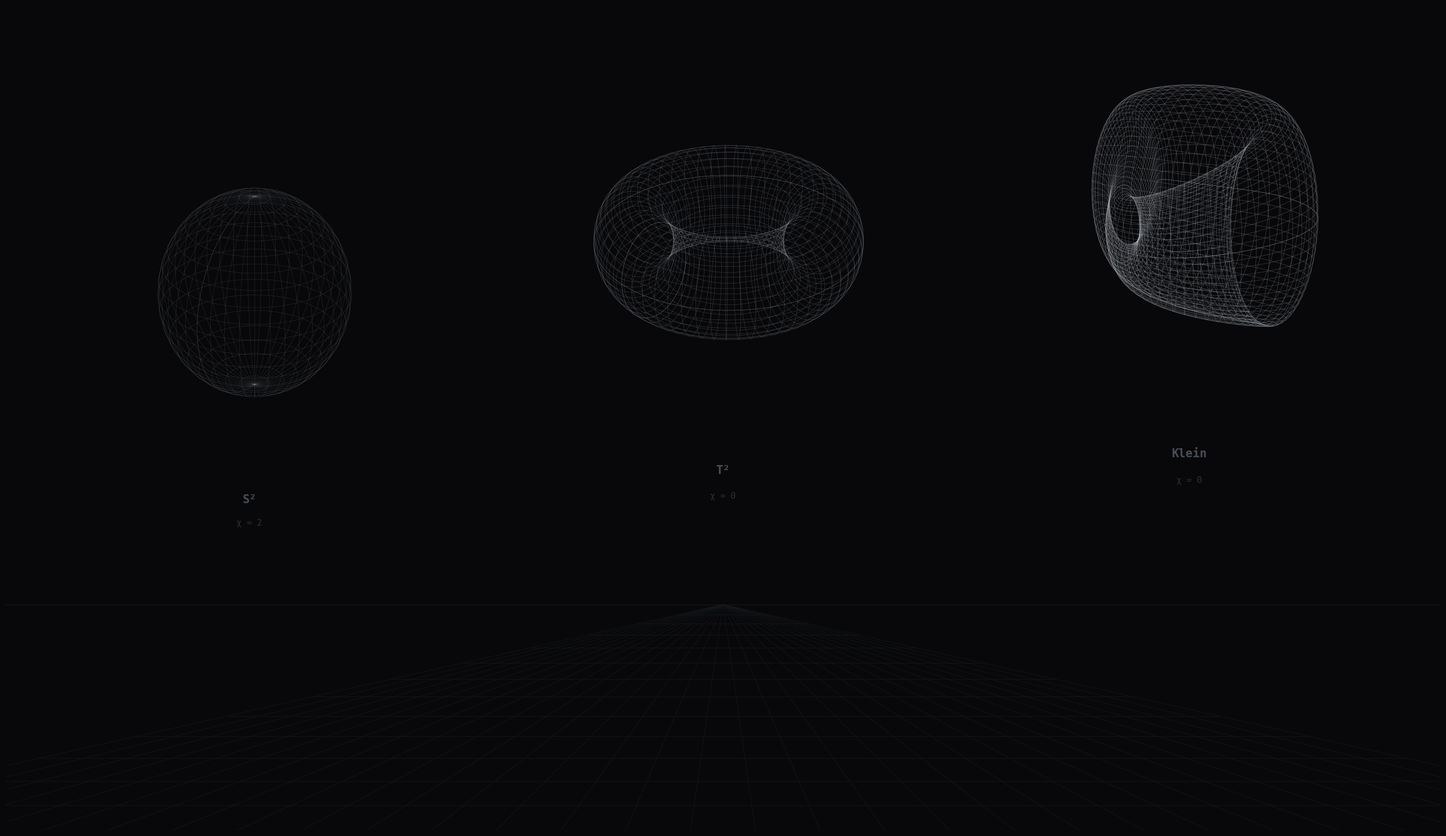

Here is the Python script that generated this plot: (Note: this script raises an exception after producing the figure.)
#!/usr/bin/env python3
"""Generate a dark wireframe topology wallpaper — Gestalt-informed layout."""

import argparse
import numpy as np
import matplotlib.pyplot as plt
from mpl_toolkits.mplot3d import Axes3D  # noqa: F401

parser = argparse.ArgumentParser()
parser.add_argument("--width",  type=int, default=2560)
parser.add_argument("--height", type=int, default=1440)
parser.add_argument("--output", type=str, default="/home/patrick/dotfiles/.config/hypr/wallpaper.jpg")
args = parser.parse_args()

W, H, DPI = args.width, args.height, 100
OUTPUT = args.output
BG = "#08080a"

fig = plt.figure(figsize=(W / DPI, H / DPI), dpi=DPI, facecolor=BG)

# ── Perspective grid floor ────────────────────────────────────────────────────
grid_ax = fig.add_axes([0, 0, 1, 1], zorder=0)
grid_ax.set_xlim(0, 1)
grid_ax.set_ylim(0, 1)
grid_ax.set_axis_off()
grid_ax.patch.set_alpha(0)

vp = (0.5, 0.28)
horizon_y = vp[1]
grid_color = "#161a1e"
grid_alpha = 0.9
lw = 0.5

n_radial = 32
x_spread = np.linspace(-0.2, 1.2, n_radial)
for x in x_spread:
    grid_ax.plot([vp[0], x], [vp[1], 0.0],
                 color=grid_color, alpha=grid_alpha, linewidth=lw,
                 transform=fig.transFigure, zorder=0)

n_horiz = 14
for i in range(1, n_horiz + 1):
    t = (i / n_horiz) ** 1.6
    y = horizon_y * (1 - t)
    x_left  = vp[0] + (x_spread[0]  - vp[0]) * (vp[1] - y) / vp[1]
    x_right = vp[0] + (x_spread[-1] - vp[0]) * (vp[1] - y) / vp[1]
    grid_ax.plot([x_left, x_right], [y, y],
                 color=grid_color, alpha=grid_alpha, linewidth=lw,
                 transform=fig.transFigure, zorder=0)

grid_ax.plot([0, 1], [horizon_y, horizon_y], color=grid_color,
             alpha=min(grid_alpha * 1.5, 1.0), linewidth=0.7,
             transform=fig.transFigure, zorder=0)


# ── 3D axes helper ────────────────────────────────────────────────────────────
def make_ax(rect, elev=20, azim=30):
    ax = fig.add_axes(rect, projection="3d")
    ax.set_facecolor(BG)
    ax.patch.set_alpha(0)
    ax.set_axis_off()
    for pane in (ax.xaxis.pane, ax.yaxis.pane, ax.zaxis.pane):
        pane.fill = False
        pane.set_edgecolor("none")
    ax.view_init(elev=elev, azim=azim)
    return ax


def add_label(ax, label, euler):
    ax.text2D(0.5, -0.05, label, transform=ax.transAxes,
              ha="center", color="#484e56", fontsize=15,
              fontfamily="monospace", fontweight="bold")
    ax.text2D(0.5, -0.11, euler, transform=ax.transAxes,
              ha="center", color="#2c3036", fontsize=11,
              fontfamily="monospace")


# ── Layout: diagonal stagger, size/brightness progression ────────────────────
# Rects are [left, bottom, width, height] in figure fraction
# Aspect ratio aware: keep shapes visually similar across different resolutions
ar = W / H  # aspect ratio

def scale_rect(left, bottom, w, h):
    """Adjust rect so shapes stay proportional regardless of resolution."""
    return [left, bottom, w * (1440 / H), h * (1440 / H) * ar / (2560 / W)]

# ── S² ────────────────────────────────────────────────────────────────────────
ax1 = make_ax(scale_rect(0.04, 0.18, 0.26, 0.54), elev=28, azim=35)
u = np.linspace(0, 2 * np.pi, 42)
v = np.linspace(0, np.pi, 21)
U, V = np.meshgrid(u, v)
ax1.plot_wireframe(
    np.cos(U) * np.sin(V), np.sin(U) * np.sin(V), np.cos(V),
    color="#9aa4ae", alpha=0.26, linewidth=0.35, rstride=1, cstride=1,
)
ax1.set_box_aspect([1, 1, 1])
add_label(ax1, "S²", "χ = 2")

# ── T² ────────────────────────────────────────────────────────────────────────
ax2 = make_ax(scale_rect(0.355, 0.21, 0.29, 0.58), elev=30, azim=50)
u = np.linspace(0, 2 * np.pi, 60)
v = np.linspace(0, 2 * np.pi, 30)
U, V = np.meshgrid(u, v)
R, r = 1.0, 0.42
ax2.plot_wireframe(
    (R + r * np.cos(V)) * np.cos(U),
    (R + r * np.cos(V)) * np.sin(U),
    r * np.sin(V),
    color="#b8c2cc", alpha=0.30, linewidth=0.38, rstride=1, cstride=1,
)
ax2.set_box_aspect([1, 1, 0.45])
lim = R + r + 0.1
ax2.set_xlim(-lim, lim)
ax2.set_ylim(-lim, lim)
ax2.set_zlim(-r - 0.1, r + 0.1)
add_label(ax2, "T²", "χ = 0")

# ── Klein ─────────────────────────────────────────────────────────────────────
ax3 = make_ax(scale_rect(0.675, 0.24, 0.30, 0.58), elev=20, azim=60)
u = np.linspace(0, 2 * np.pi, 64)
v = np.linspace(0, 2 * np.pi, 64)
U, V = np.meshgrid(u, v)
r = 1 - np.cos(U) / 2
X = np.where(
    U < np.pi,
    6 * np.cos(U) * (1 + np.sin(U)) + 4 * r * np.cos(U) * np.cos(V),
    6 * np.cos(U) * (1 + np.sin(U)) + 4 * r * np.cos(V + np.pi),
)
Y = np.where(U < np.pi, 16 * np.sin(U) + 4 * r * np.sin(U) * np.cos(V), 16 * np.sin(U))
Z = 4 * r * np.sin(V)
ax3.plot_wireframe(X / 22, Y / 22, Z / 22,
                   color="#c8d0d8", alpha=0.34, linewidth=0.42, rstride=1, cstride=1)
ax3.set_box_aspect([1, 1, 1])
add_label(ax3, "Klein", "χ = 0")

fig.savefig(OUTPUT, dpi=DPI, facecolor=BG, pil_kwargs={"quality": 95})
print(f"Saved {W}x{H} → {OUTPUT}")
